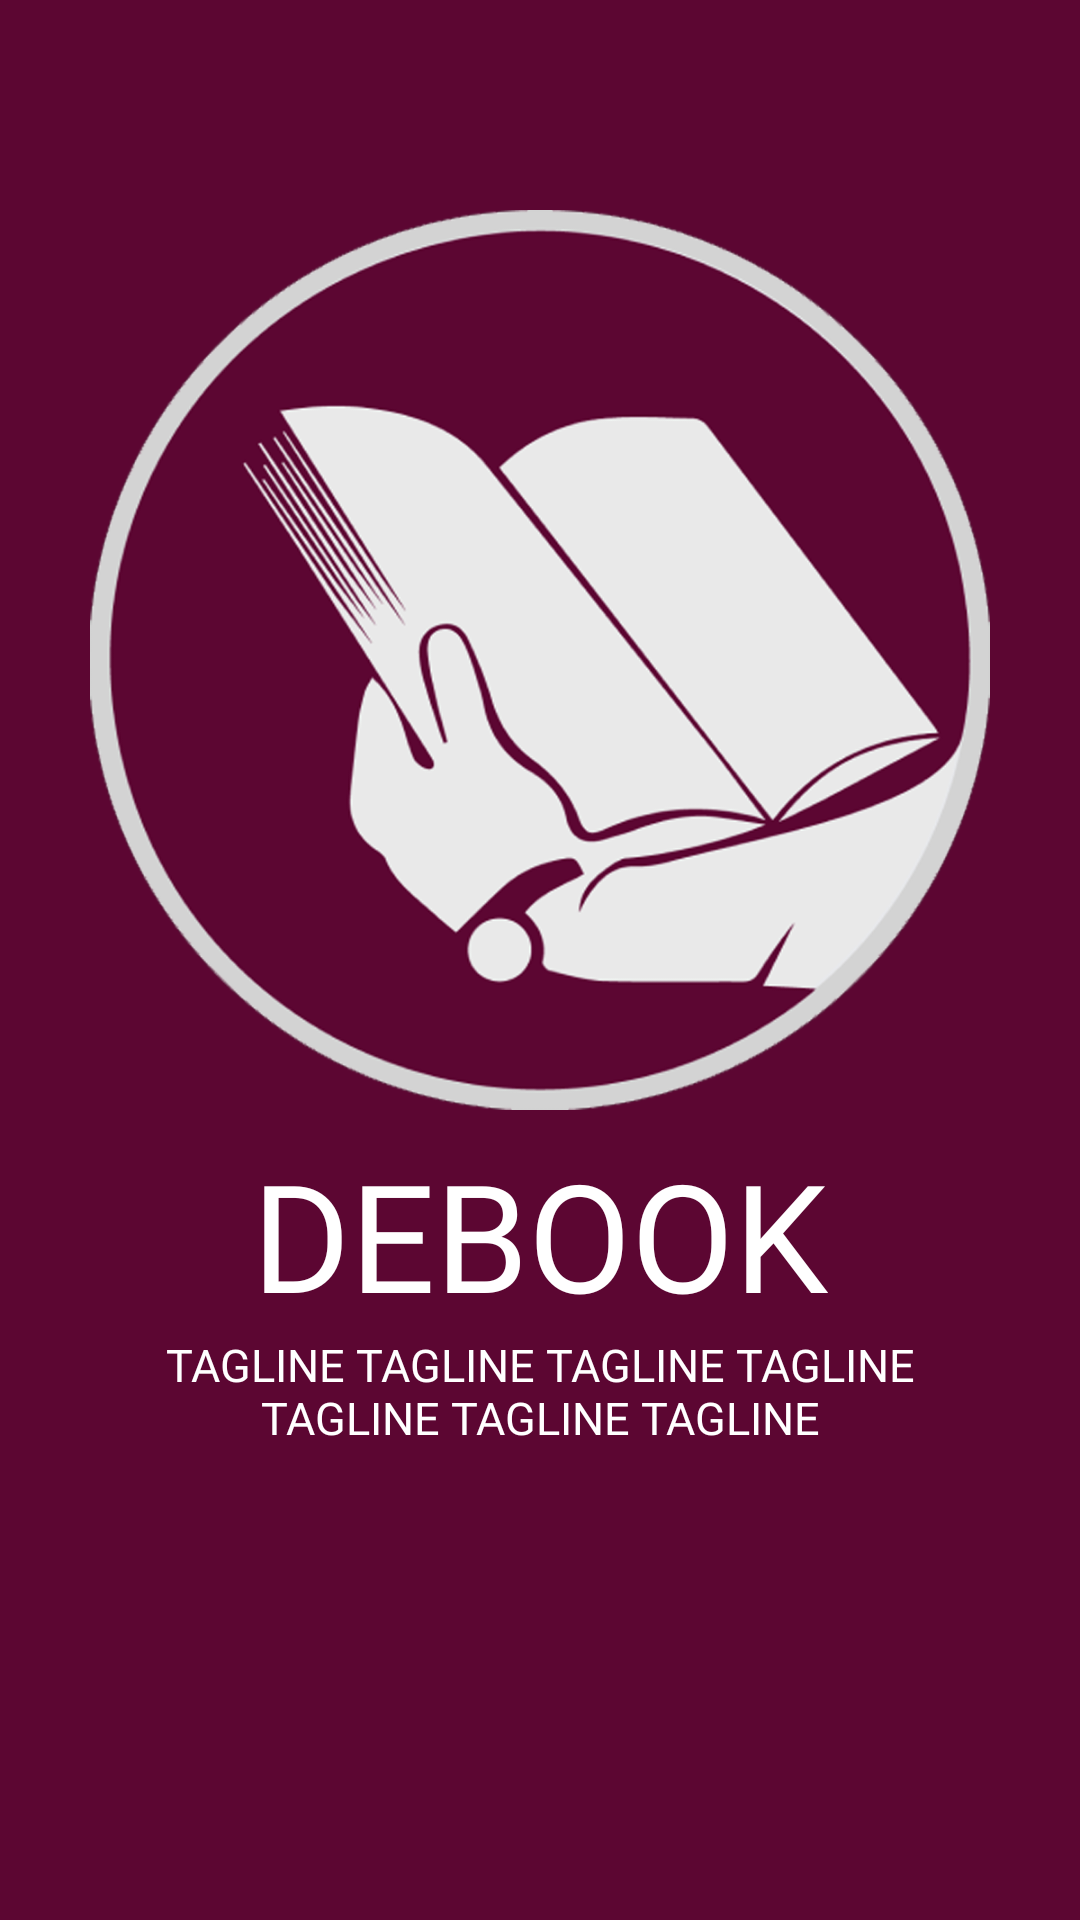

Here is an Android app screen rendered from its layout file. Give the layout XML and the strings, colors and styles it references.
<!-- AndroidManifest.xml: activity theme SplashTheme.OldBooks -->
<!-- res/layout/activity_splash.xml -->
<?xml version="1.0" encoding="utf-8"?>
<androidx.constraintlayout.widget.ConstraintLayout xmlns:android="http://schemas.android.com/apk/res/android"
    xmlns:app="http://schemas.android.com/apk/res-auto"
    xmlns:tools="http://schemas.android.com/tools"
    android:layout_width="match_parent"
    android:layout_height="match_parent"
    android:background="@color/appcolor1"
    tools:context=".activity.SplashActivity">

    <ImageView
        android:id="@+id/splash_applogo"
        android:layout_width="300dp"
        android:layout_height="300dp"
        android:layout_centerVertical="true"
        android:layout_marginBottom="200dp"
        android:animateLayoutChanges="true"
        android:scaleType="fitCenter"
        android:src="@drawable/logo_debook"

        app:layout_constraintBottom_toBottomOf="parent"
        app:layout_constraintEnd_toEndOf="parent"
        app:layout_constraintStart_toStartOf="parent"
        app:layout_constraintTop_toTopOf="parent"
        app:layout_constraintVertical_bias="0.5" />

    <TextView
        android:id="@+id/splash_appname"
        android:layout_width="wrap_content"
        android:layout_height="wrap_content"
        android:layout_marginTop="8dp"
        android:fontFamily="@font/fredoka_one"
        android:text="debook"
        android:textAllCaps="true"
        android:textColor="@color/white"
        android:textSize="50dp"
        app:layout_constraintEnd_toEndOf="parent"
        app:layout_constraintStart_toStartOf="parent"
        app:layout_constraintTop_toBottomOf="@+id/splash_applogo" />

    <TextView
        android:id="@+id/splash_apptagline"
        android:layout_width="250dp"
        android:layout_height="wrap_content"
        android:fontFamily="@font/fredoka_one"
        android:text="Tagline tagline tagline tagline tagline tagline tagline"
        android:textAlignment="center"
        android:textAllCaps="true"
        android:textColor="@color/white"
        android:textSize="15dp"
        app:layout_constraintEnd_toEndOf="parent"
        app:layout_constraintStart_toStartOf="parent"
        app:layout_constraintTop_toBottomOf="@+id/splash_appname" />


</androidx.constraintlayout.widget.ConstraintLayout>
<!-- resources referenced by this layout -->
<resources>
  <color name="appcolor1">#5C0632</color>
  <color name="white">#FFFFFFFF</color>
  <!-- drawable logo_debook: png bitmap (drawable, 293289 bytes) -->
  <style name="SplashTheme.OldBooks" parent="Theme.MaterialComponents.Light.NoActionBar">
          <item name="android:windowBackground">@drawable/bg_splash_gradient</item>
          <item name="colorPrimary">@color/appcolor1</item>
          <item name="colorPrimaryDark">@color/appcolor1</item>
          <item name="colorAccent">@color/appcolor1</item>
          <item name="android:statusBarColor">@color/appcolor1</item>
      </style>
  <!-- drawable bg_splash_gradient (drawable) -->
  <?xml version="1.0" encoding="utf-8"?>
  <shape xmlns:android="http://schemas.android.com/apk/res/android"
      android:shape="rectangle" >
      <gradient
          android:type="radial"
          android:gradientRadius="250dp"
          android:startColor="@color/appcolor1"
          android:endColor="@color/appcolor1" />
  </shape>
</resources>
